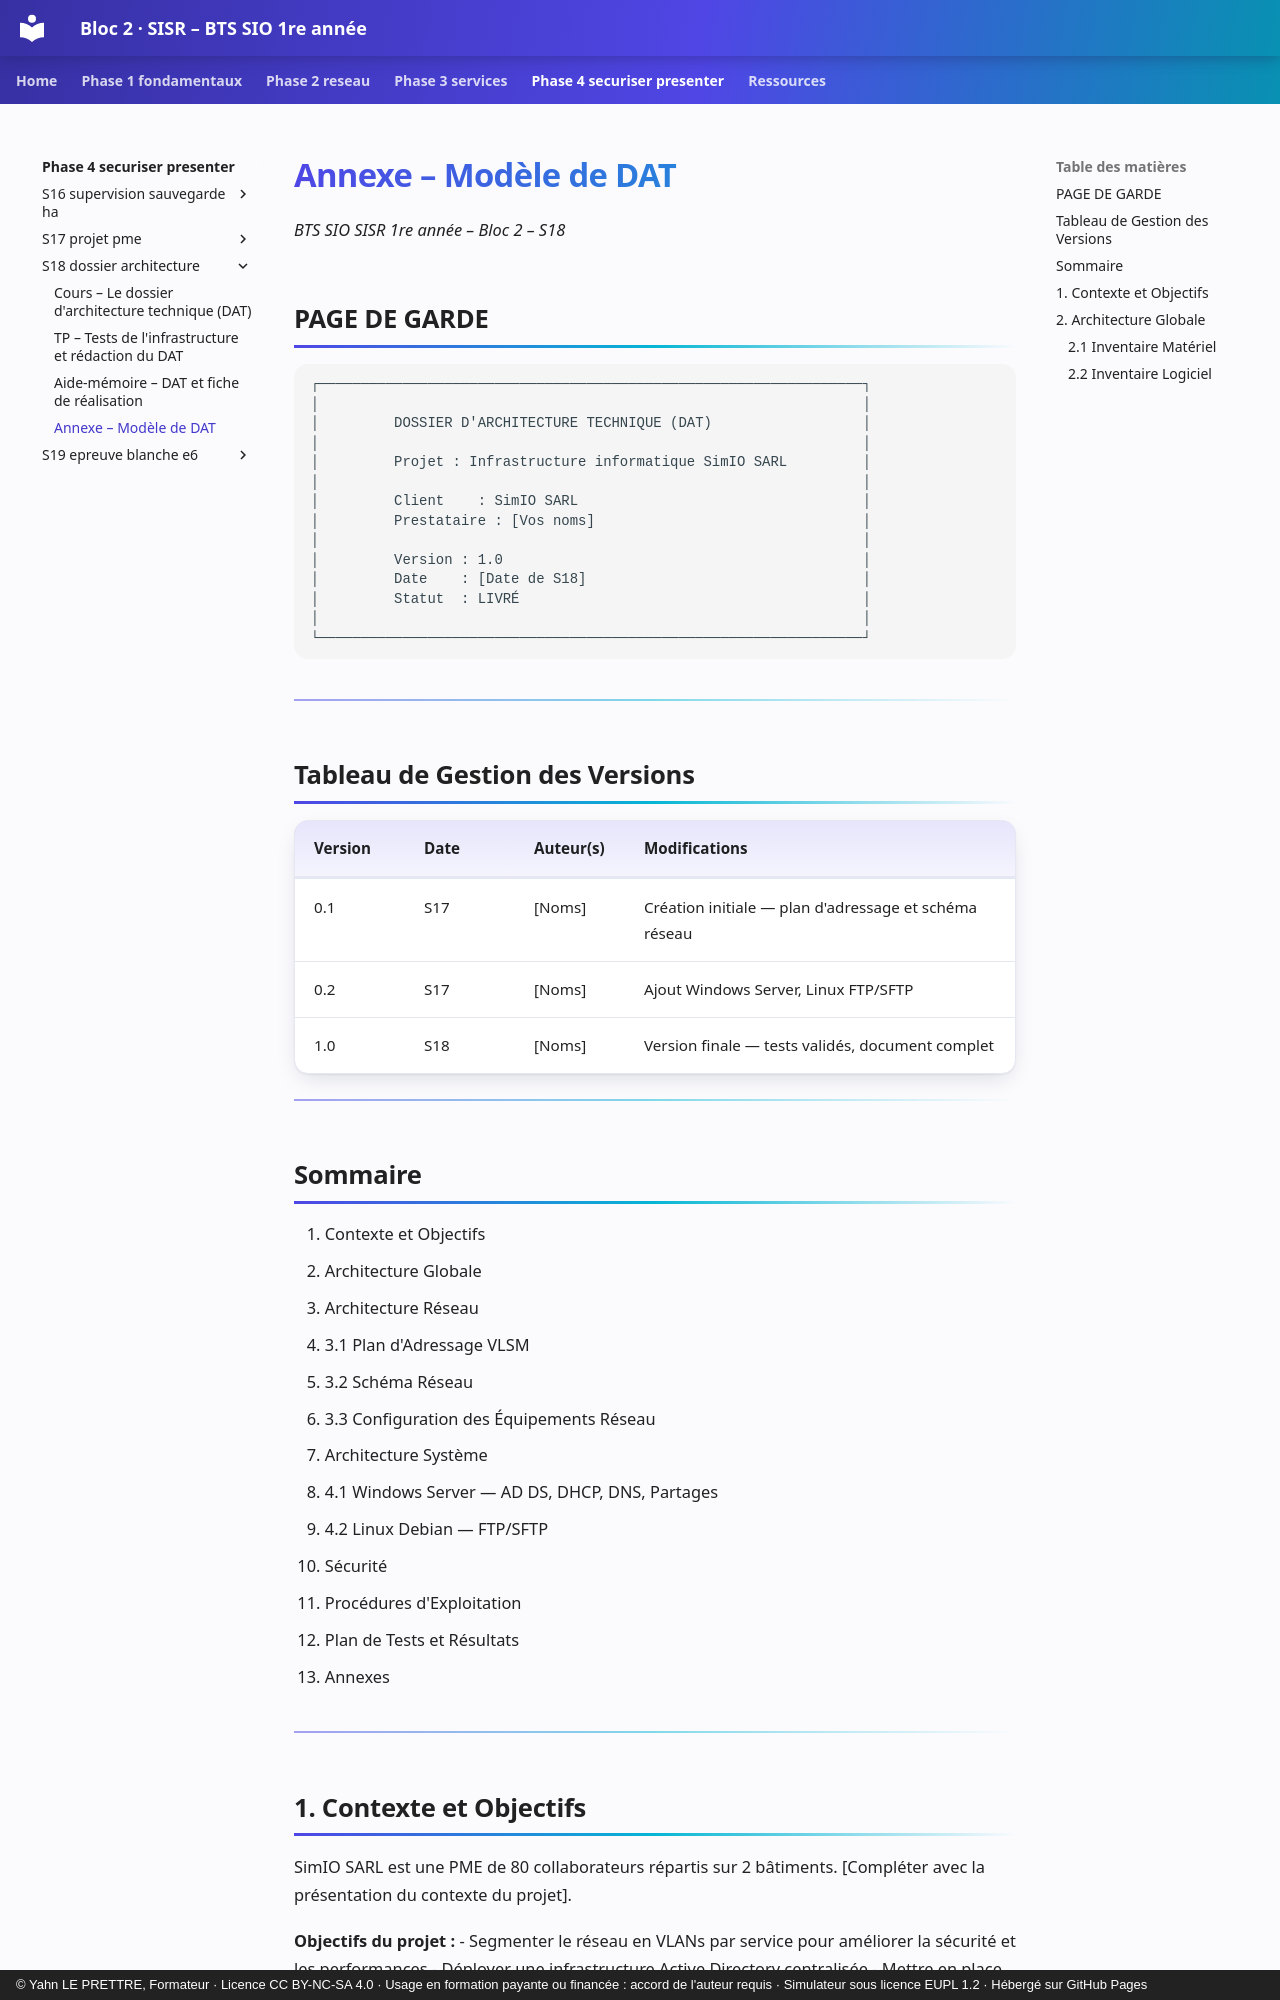

repository: YahnLP/bts1-sio-sisr-bloc2 · page: phase-4-securiser-presenter/S18-dossier-architecture/annexe-modele-dat/index.html · generator: mkdocs · copyright: © Yahn LE PRETTRE, Formateur · Licence CC BY-NC-SA 4.0 · Usage en formation payante ou financée : accord de l'auteur requis · Simulateur sous licence EUPL 1.2 · Hébergé sur GitHub Pages

# Annexe – Modèle de DAT

*BTS SIO SISR 1re année – Bloc 2 – S18*

## PAGE DE GARDE

```
┌─────────────────────────────────────────────────────────────────┐
│                                                                 │
│         DOSSIER D'ARCHITECTURE TECHNIQUE (DAT)                  │
│                                                                 │
│         Projet : Infrastructure informatique SimIO SARL         │
│                                                                 │
│         Client    : SimIO SARL                                  │
│         Prestataire : [Vos noms]                                │
│                                                                 │
│         Version : 1.0                                           │
│         Date    : [Date de S18]                                 │
│         Statut  : LIVRÉ                                         │
│                                                                 │
└─────────────────────────────────────────────────────────────────┘
```

---

## Tableau de Gestion des Versions

| **Version** | **Date** | **Auteur(s)** | **Modifications** |
|---|---|---|---|
| 0.1 | S17 | [Noms] | Création initiale — plan d'adressage et schéma réseau |
| 0.2 | S17 | [Noms] | Ajout Windows Server, Linux FTP/SFTP |
| 1.0 | S18 | [Noms] | Version finale — tests validés, document complet |

---

## Sommaire

1. Contexte et Objectifs
2. Architecture Globale
3. Architecture Réseau
   - 3.1 Plan d'Adressage VLSM
   - 3.2 Schéma Réseau
   - 3.3 Configuration des Équipements Réseau
4. Architecture Système
   - 4.1 Windows Server — AD DS, DHCP, DNS, Partages
   - 4.2 Linux Debian — FTP/SFTP
5. Sécurité
6. Procédures d'Exploitation
7. Plan de Tests et Résultats
8. Annexes

---
